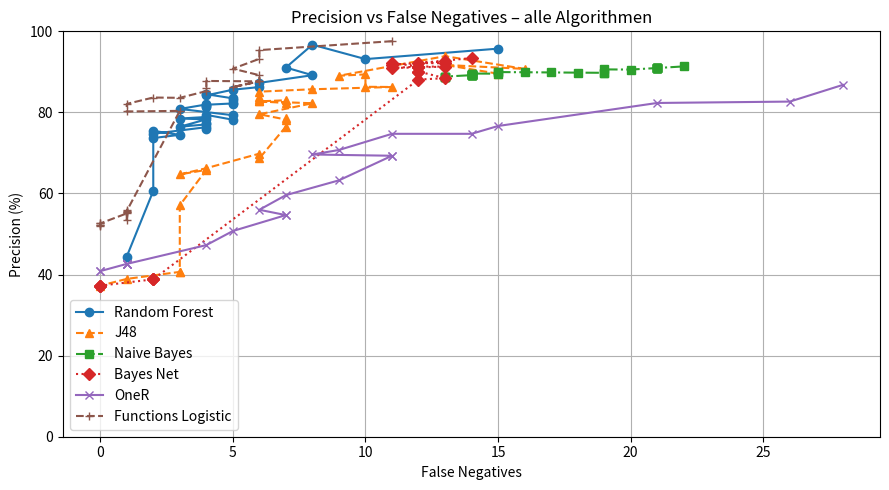

This figure's Python source:
import matplotlib.pyplot as plt

def parse_percent_block(text):
    values = []
    for token in text.replace('%', ' ').split():
        token = token.replace(',', '.')
        if token.strip():
            values.append(float(token))
    return values

rf_prec_text = """
95,73%
93,15%
96,70%
91,07%
89,18%
87,29%
86,25%
85,60%
84,21%
84,49%
83,47%
82,14%
83,13%
82,21%
81,89%
81,25%
81,57%
81,96%
80,86%
79,31%
78,20%
79,39%
78,87%
78,49%
78,28%
76,47%
77,04%
77,32%
75,91%
76,36%
74,73%
75,45%
74,47%
73,68%
60,63%
44,44%
"""

j48_prec_text = """
89,55%
91,71%
90,74%
93,87%
89,04%
89,38%
86,32%
86,27%
85,71%
85,12%
83,74%
83,40%
82,73%
82,33%
83,00%
82,73%
82,26%
79,54%
78,24%
78,54%
76,49%
68,67%
69,83%
66,24%
64,71%
65,82%
57,10%
40,66%
40,66%
38,93%
37,26%
"""

naive_prec_text = """
91,35%
90,95%
90,95%
90,95%
90,95%
90,95%
90,95%
90,95%
90,95%
90,95%
90,57%
90,61%
89,77%
89,77%
89,81%
89,86%
89,91%
89,95%
89,95%
89,55%
89,59%
89,59%
89,59%
89,19%
89,19%
89,19%
89,19%
89,19%
89,19%
89,19%
89,19%
89,19%
88,84%
88,84%
88,84%
88,84%
"""

bayesnet_prec_text = """
93,40%
92,17%
92,13%
92,56%
91,78%
92,20%
91,32%
90,95%
91,28%
91,32%
91,32%
90,09%
90,09%
88,44%
88,11%
38,82%
38,82%
38,82%
37,26%
37,26%
37,26%
"""

oner_prec_text = """
86,79%
82,67%
82,33%
76,65%
74,72%
74,72%
70,73%
69,62%
69,31%
69,31%
63,24%
59,59%
55,98%
54,67%
54,67%
50,74%
47,27%
42,63%
42,63%
42,63%
42,63%
40,85%
40,85%
"""

function_prec_text = """
97,57%
95,37%
93,21%
90,79%
89,18%
87,66%
86,25%
87,66%
87,76%
85,95%
85,25%
83,60%
83,67%
82,10%
80,23%
80,38%
55,67%
55,82%
53,55%
55,38%
55,38%
55,09%
52,61%
52,61%
52,35%
52,22%
52,09%
"""

# ----------------------------------------------------
# Precision-Werte parsen
# ----------------------------------------------------
rf_prec = parse_percent_block(rf_prec_text)
j48_prec = parse_percent_block(j48_prec_text)
naive_prec = parse_percent_block(naive_prec_text)
bayesnet_prec = parse_percent_block(bayesnet_prec_text)
oner_prec = parse_percent_block(oner_prec_text)
function_prec = parse_percent_block(function_prec_text)

# ----------------------------------------------------
# FALSE NEGATIVES (genau dieselben wie vorher!)
# ----------------------------------------------------
# Diese Listen sind identisch wie bei Accuracy & Recoil

rf_fn = [
    15,10,8,7,8,6,6,5,4,4,5,5,5,5,4,4,4,4,
    3,5,5,4,4,3,4,3,4,4,4,4,2,2,3,2,2,1,0
]

j48_fn = [
    15, 13, 16, 13, 9, 10, 10, 11, 8, 6, 6, 6, 6, 7, 7, 6, 8,
    6, 7, 7, 7, 6, 6, 4, 3, 4, 3, 3, 3, 1, 0
]

naive_fn = [
    22, 21, 21, 21, 21, 21, 21, 21, 21, 21,
    20, 19, 19, 19, 18, 17, 16, 15, 15, 15,
    14, 14, 14, 14, 14, 14, 14, 14, 14, 14,
    14, 14, 13, 13, 13, 13
]

bayesnet_fn = [
    14, 12, 13, 13, 11, 11, 12, 11, 13, 12,
    12, 12, 12, 13, 12, 2, 2, 2, 0, 0, 0
]

oner_fn = [
    28, 26, 21, 15, 14, 11, 9, 8, 11, 11,
    9, 7, 6, 7, 7, 5, 4, 1, 1, 1, 1, 0, 0
]

function_fn = [
    11, 6, 6, 5, 6, 6, 5, 6, 4, 4, 4, 3, 2, 1, 1, 3,
    1, 1, 1, 1, 1, 1, 0, 0, 0, 0, 0
]

algorithms_precision = {
    "Random Forest":     {"fn": rf_fn,        "prec": rf_prec},
    "J48":               {"fn": j48_fn,       "prec": j48_prec},
    "Naive Bayes":       {"fn": naive_fn,     "prec": naive_prec},
    "Bayes Net":         {"fn": bayesnet_fn,  "prec": bayesnet_prec},
    "OneR":              {"fn": oner_fn,      "prec": oner_prec},
    "Functions Logistic":{"fn": function_fn,  "prec": function_prec},
}

# ----------------------------------------------------
# Plot: Precision vs False Negatives für alle Algorithmen
# ----------------------------------------------------
plt.figure(figsize=(9, 5))

markers = ['o', '^', 's', 'D', 'x', '+']
linestyles = ['-', '--', '-.', ':', '-', '--']

for i, (name, data) in enumerate(algorithms_precision.items()):
    fn  = data["fn"]
    pr  = data["prec"]
    n = min(len(fn), len(pr))

    plt.plot(
        fn[:n], pr[:n],
        marker=markers[i % len(markers)],
        linestyle=linestyles[i % len(linestyles)],
        label=name
    )

plt.xlabel("False Negatives")
plt.ylabel("Precision (%)")
plt.title("Precision vs False Negatives – alle Algorithmen")
plt.grid(True)
plt.legend()
plt.ylim(0, 100)
plt.tight_layout()
plt.show()
